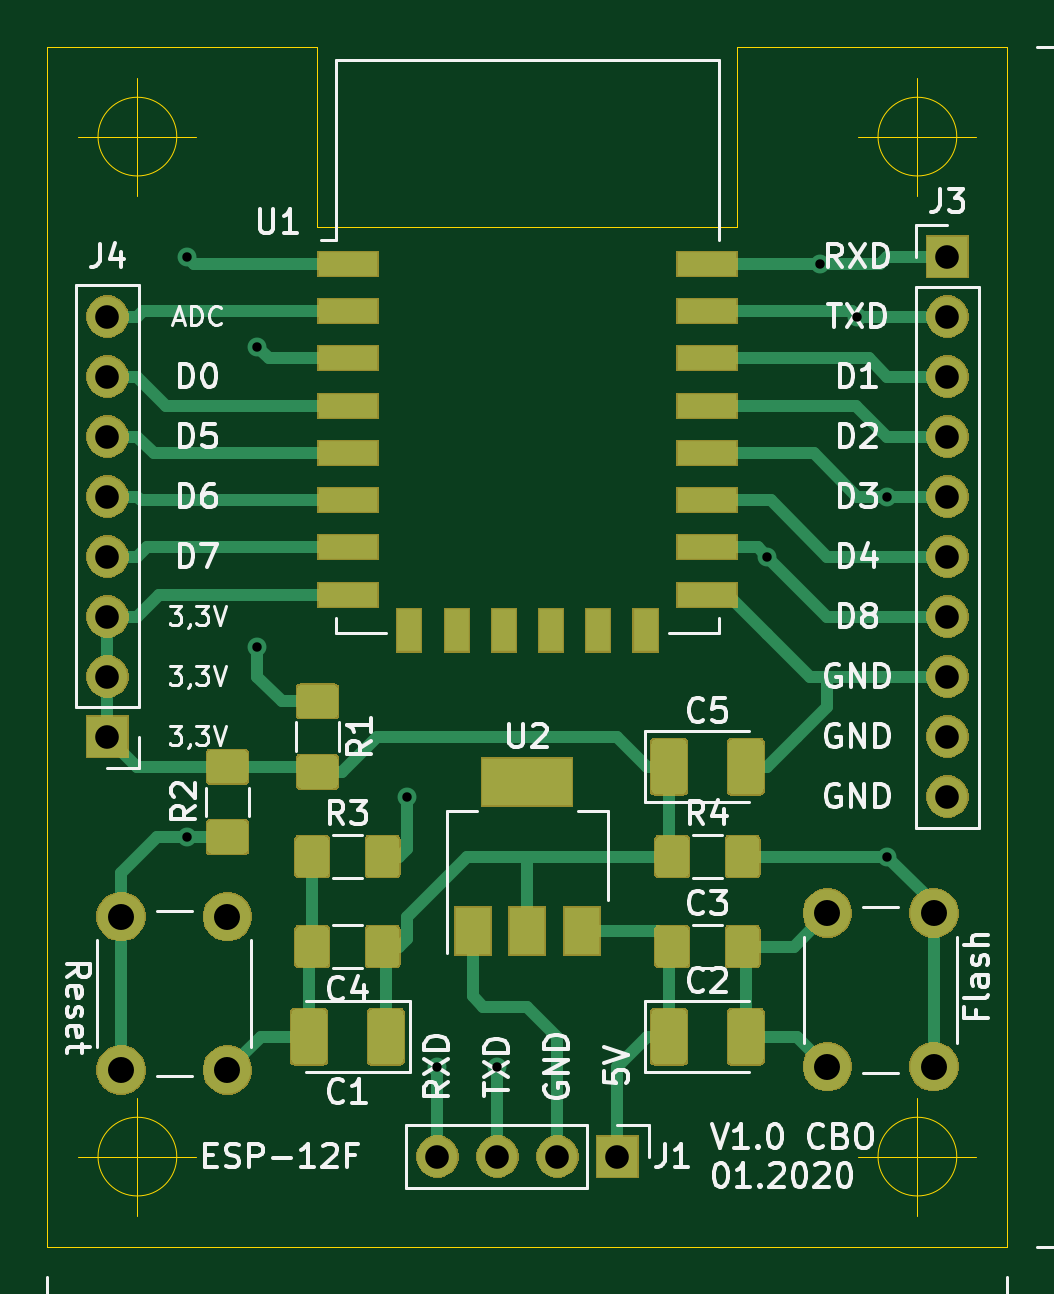
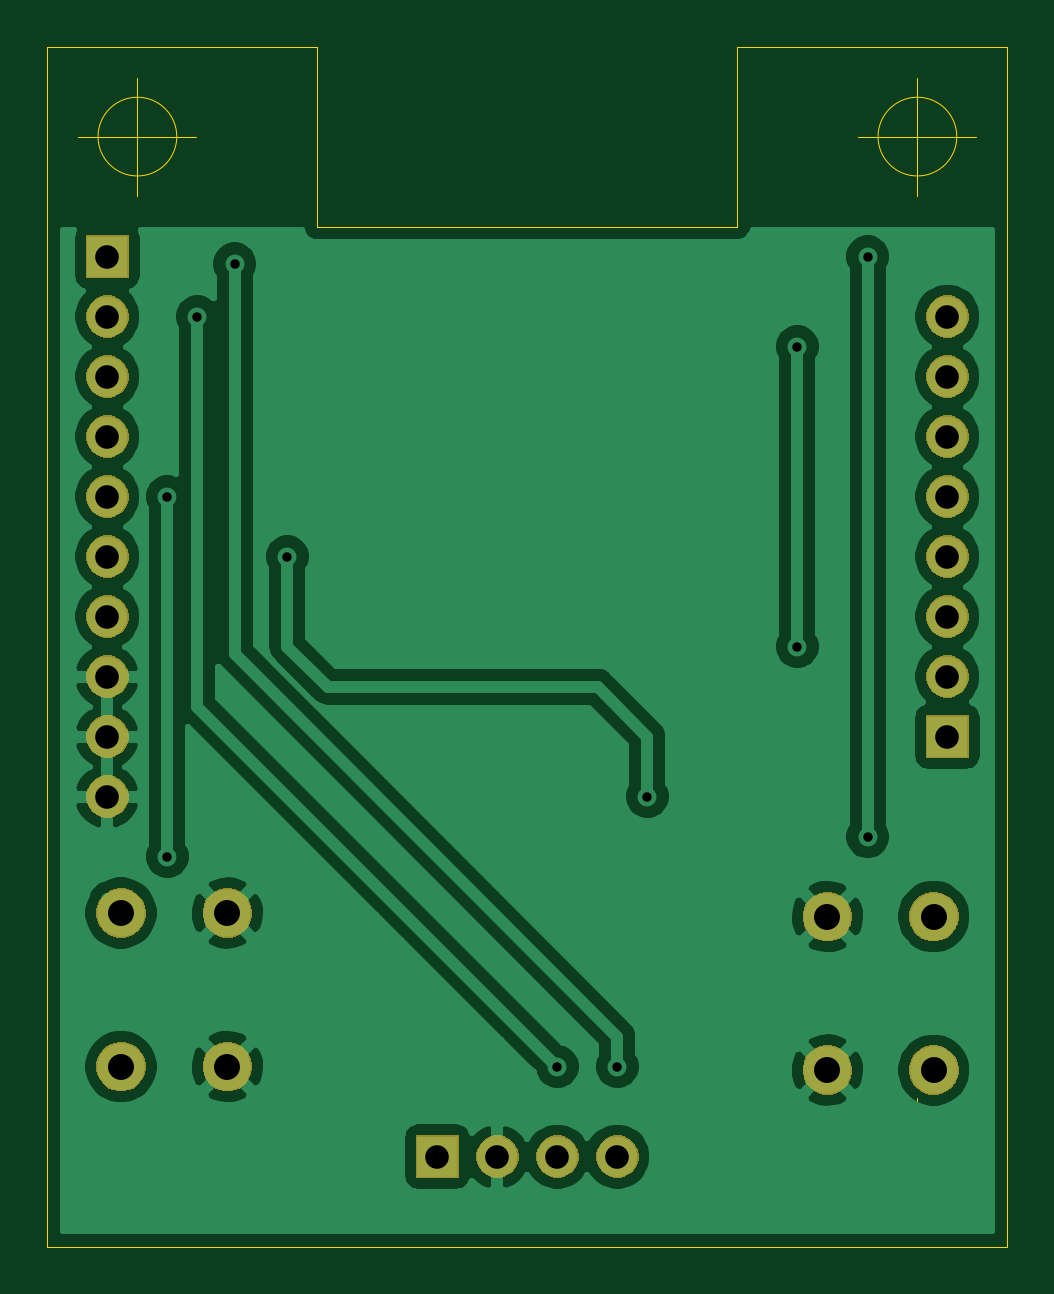
Circuit board: 9 layer files. Board 40.6 x 50.8 mm.
- bottom_copper: ESP-12F Board-B_Cu.gbr (68225 bytes)
- bottom_mask: ESP-12F Board-B_Mask.gbr (27954 bytes)
- bottom_silk: ESP-12F Board-B_SilkS.gbr (538 bytes)
- outline: ESP-12F Board-Edge_Cuts.gbr (1640 bytes)
- top_copper: ESP-12F Board-F_Cu.gbr (41704 bytes)
- top_mask: ESP-12F Board-F_Mask.gbr (48819 bytes)
- top_silk: ESP-12F Board-F_SilkS.gbr (44190 bytes)
- drill: ESP-12F Board-NPTH.drl (321 bytes)
- drill: ESP-12F Board-PTH.drl (854 bytes)

=== bottom_copper: ESP-12F Board-B_Cu.gbr (68225 bytes, source omitted) ===
=== bottom_mask: ESP-12F Board-B_Mask.gbr (27954 bytes, source omitted) ===
=== bottom_silk: ESP-12F Board-B_SilkS.gbr ===
G04 #@! TF.GenerationSoftware,KiCad,Pcbnew,5.1.5-52549c5~84~ubuntu16.04.1*
G04 #@! TF.CreationDate,2020-02-22T18:21:11+01:00*
G04 #@! TF.ProjectId,ESP-12F Board,4553502d-3132-4462-9042-6f6172642e6b,rev?*
G04 #@! TF.SameCoordinates,Original*
G04 #@! TF.FileFunction,Legend,Bot*
G04 #@! TF.FilePolarity,Positive*
%FSLAX46Y46*%
G04 Gerber Fmt 4.6, Leading zero omitted, Abs format (unit mm)*
G04 Created by KiCad (PCBNEW 5.1.5-52549c5~84~ubuntu16.04.1) date 2020-02-22 18:21:11*
%MOMM*%
%LPD*%
G04 APERTURE LIST*
G04 APERTURE END LIST*
M02*

=== outline: ESP-12F Board-Edge_Cuts.gbr ===
G04 #@! TF.GenerationSoftware,KiCad,Pcbnew,5.1.5-52549c5~84~ubuntu16.04.1*
G04 #@! TF.CreationDate,2020-02-22T18:21:11+01:00*
G04 #@! TF.ProjectId,ESP-12F Board,4553502d-3132-4462-9042-6f6172642e6b,rev?*
G04 #@! TF.SameCoordinates,Original*
G04 #@! TF.FileFunction,Profile,NP*
%FSLAX46Y46*%
G04 Gerber Fmt 4.6, Leading zero omitted, Abs format (unit mm)*
G04 Created by KiCad (PCBNEW 5.1.5-52549c5~84~ubuntu16.04.1) date 2020-02-22 18:21:11*
%MOMM*%
%LPD*%
G04 APERTURE LIST*
%ADD10C,0.050000*%
G04 APERTURE END LIST*
D10*
X146050000Y-63500000D02*
X134620000Y-63500000D01*
X146050000Y-71120000D02*
X146050000Y-63500000D01*
X163830000Y-71120000D02*
X146050000Y-71120000D01*
X163830000Y-63500000D02*
X163830000Y-71120000D01*
X175260000Y-63500000D02*
X163830000Y-63500000D01*
X140096666Y-110490000D02*
G75*
G03X140096666Y-110490000I-1666666J0D01*
G01*
X135930000Y-110490000D02*
X140930000Y-110490000D01*
X138430000Y-107990000D02*
X138430000Y-112990000D01*
X173116666Y-110490000D02*
G75*
G03X173116666Y-110490000I-1666666J0D01*
G01*
X168950000Y-110490000D02*
X173950000Y-110490000D01*
X171450000Y-107990000D02*
X171450000Y-112990000D01*
X140096666Y-67310000D02*
G75*
G03X140096666Y-67310000I-1666666J0D01*
G01*
X135930000Y-67310000D02*
X140930000Y-67310000D01*
X138430000Y-64810000D02*
X138430000Y-69810000D01*
X173116666Y-67310000D02*
G75*
G03X173116666Y-67310000I-1666666J0D01*
G01*
X168950000Y-67310000D02*
X173950000Y-67310000D01*
X171450000Y-64810000D02*
X171450000Y-69810000D01*
X134620000Y-114300000D02*
X134620000Y-63500000D01*
X175260000Y-114300000D02*
X134620000Y-114300000D01*
X175260000Y-63500000D02*
X175260000Y-114300000D01*
M02*

=== top_copper: ESP-12F Board-F_Cu.gbr (41704 bytes, source omitted) ===
=== top_mask: ESP-12F Board-F_Mask.gbr (48819 bytes, source omitted) ===
=== top_silk: ESP-12F Board-F_SilkS.gbr (44190 bytes, source omitted) ===
=== drill: ESP-12F Board-NPTH.drl ===
M48
; DRILL file {KiCad 5.1.5-52549c5~84~ubuntu16.04.1} date Sa 22 Feb 2020 18:21:24 CET
; FORMAT={-:-/ absolute / inch / decimal}
; #@! TF.CreationDate,2020-02-22T18:21:24+01:00
; #@! TF.GenerationSoftware,Kicad,Pcbnew,5.1.5-52549c5~84~ubuntu16.04.1
; #@! TF.FileFunction,NonPlated,1,2,NPTH
FMAT,2
INCH
%
G90
G05
T0
M30

=== drill: ESP-12F Board-PTH.drl ===
M48
; DRILL file {KiCad 5.1.5-52549c5~84~ubuntu16.04.1} date Sa 22 Feb 2020 18:21:24 CET
; FORMAT={-:-/ absolute / inch / decimal}
; #@! TF.CreationDate,2020-02-22T18:21:24+01:00
; #@! TF.GenerationSoftware,Kicad,Pcbnew,5.1.5-52549c5~84~ubuntu16.04.1
; #@! TF.FileFunction,Plated,1,2,PTH
FMAT,2
INCH
T1C0.0157
T2C0.0394
T3C0.0433
%
G90
G05
T1
X5.5329Y-2.85
X5.5329Y-3.8171
X5.65Y-3.0
X5.65Y-3.5
X5.9Y-3.75
X5.95Y-4.2
X6.05Y-4.2
X6.5Y-3.35
X6.5878Y-2.8622
X6.65Y-2.95
X6.7Y-3.25
X6.7Y-3.85
T2
X5.4Y-2.95
X5.4Y-3.05
X5.4Y-3.15
X5.4Y-3.25
X5.4Y-3.35
X5.4Y-3.45
X5.4Y-3.55
X5.4Y-3.65
X6.8Y-2.85
X6.8Y-2.95
X6.8Y-3.05
X6.8Y-3.15
X6.8Y-3.25
X6.8Y-3.35
X6.8Y-3.45
X6.8Y-3.55
X6.8Y-3.65
X6.8Y-3.75
X5.95Y-4.35
X6.05Y-4.35
X6.15Y-4.35
X6.25Y-4.35
T3
X5.4228Y-3.95
X5.4228Y-4.2059
X5.6Y-3.95
X5.6Y-4.2059
X6.6Y-3.9441
X6.6Y-4.2
X6.7772Y-3.9441
X6.7772Y-4.2
T0
M30

